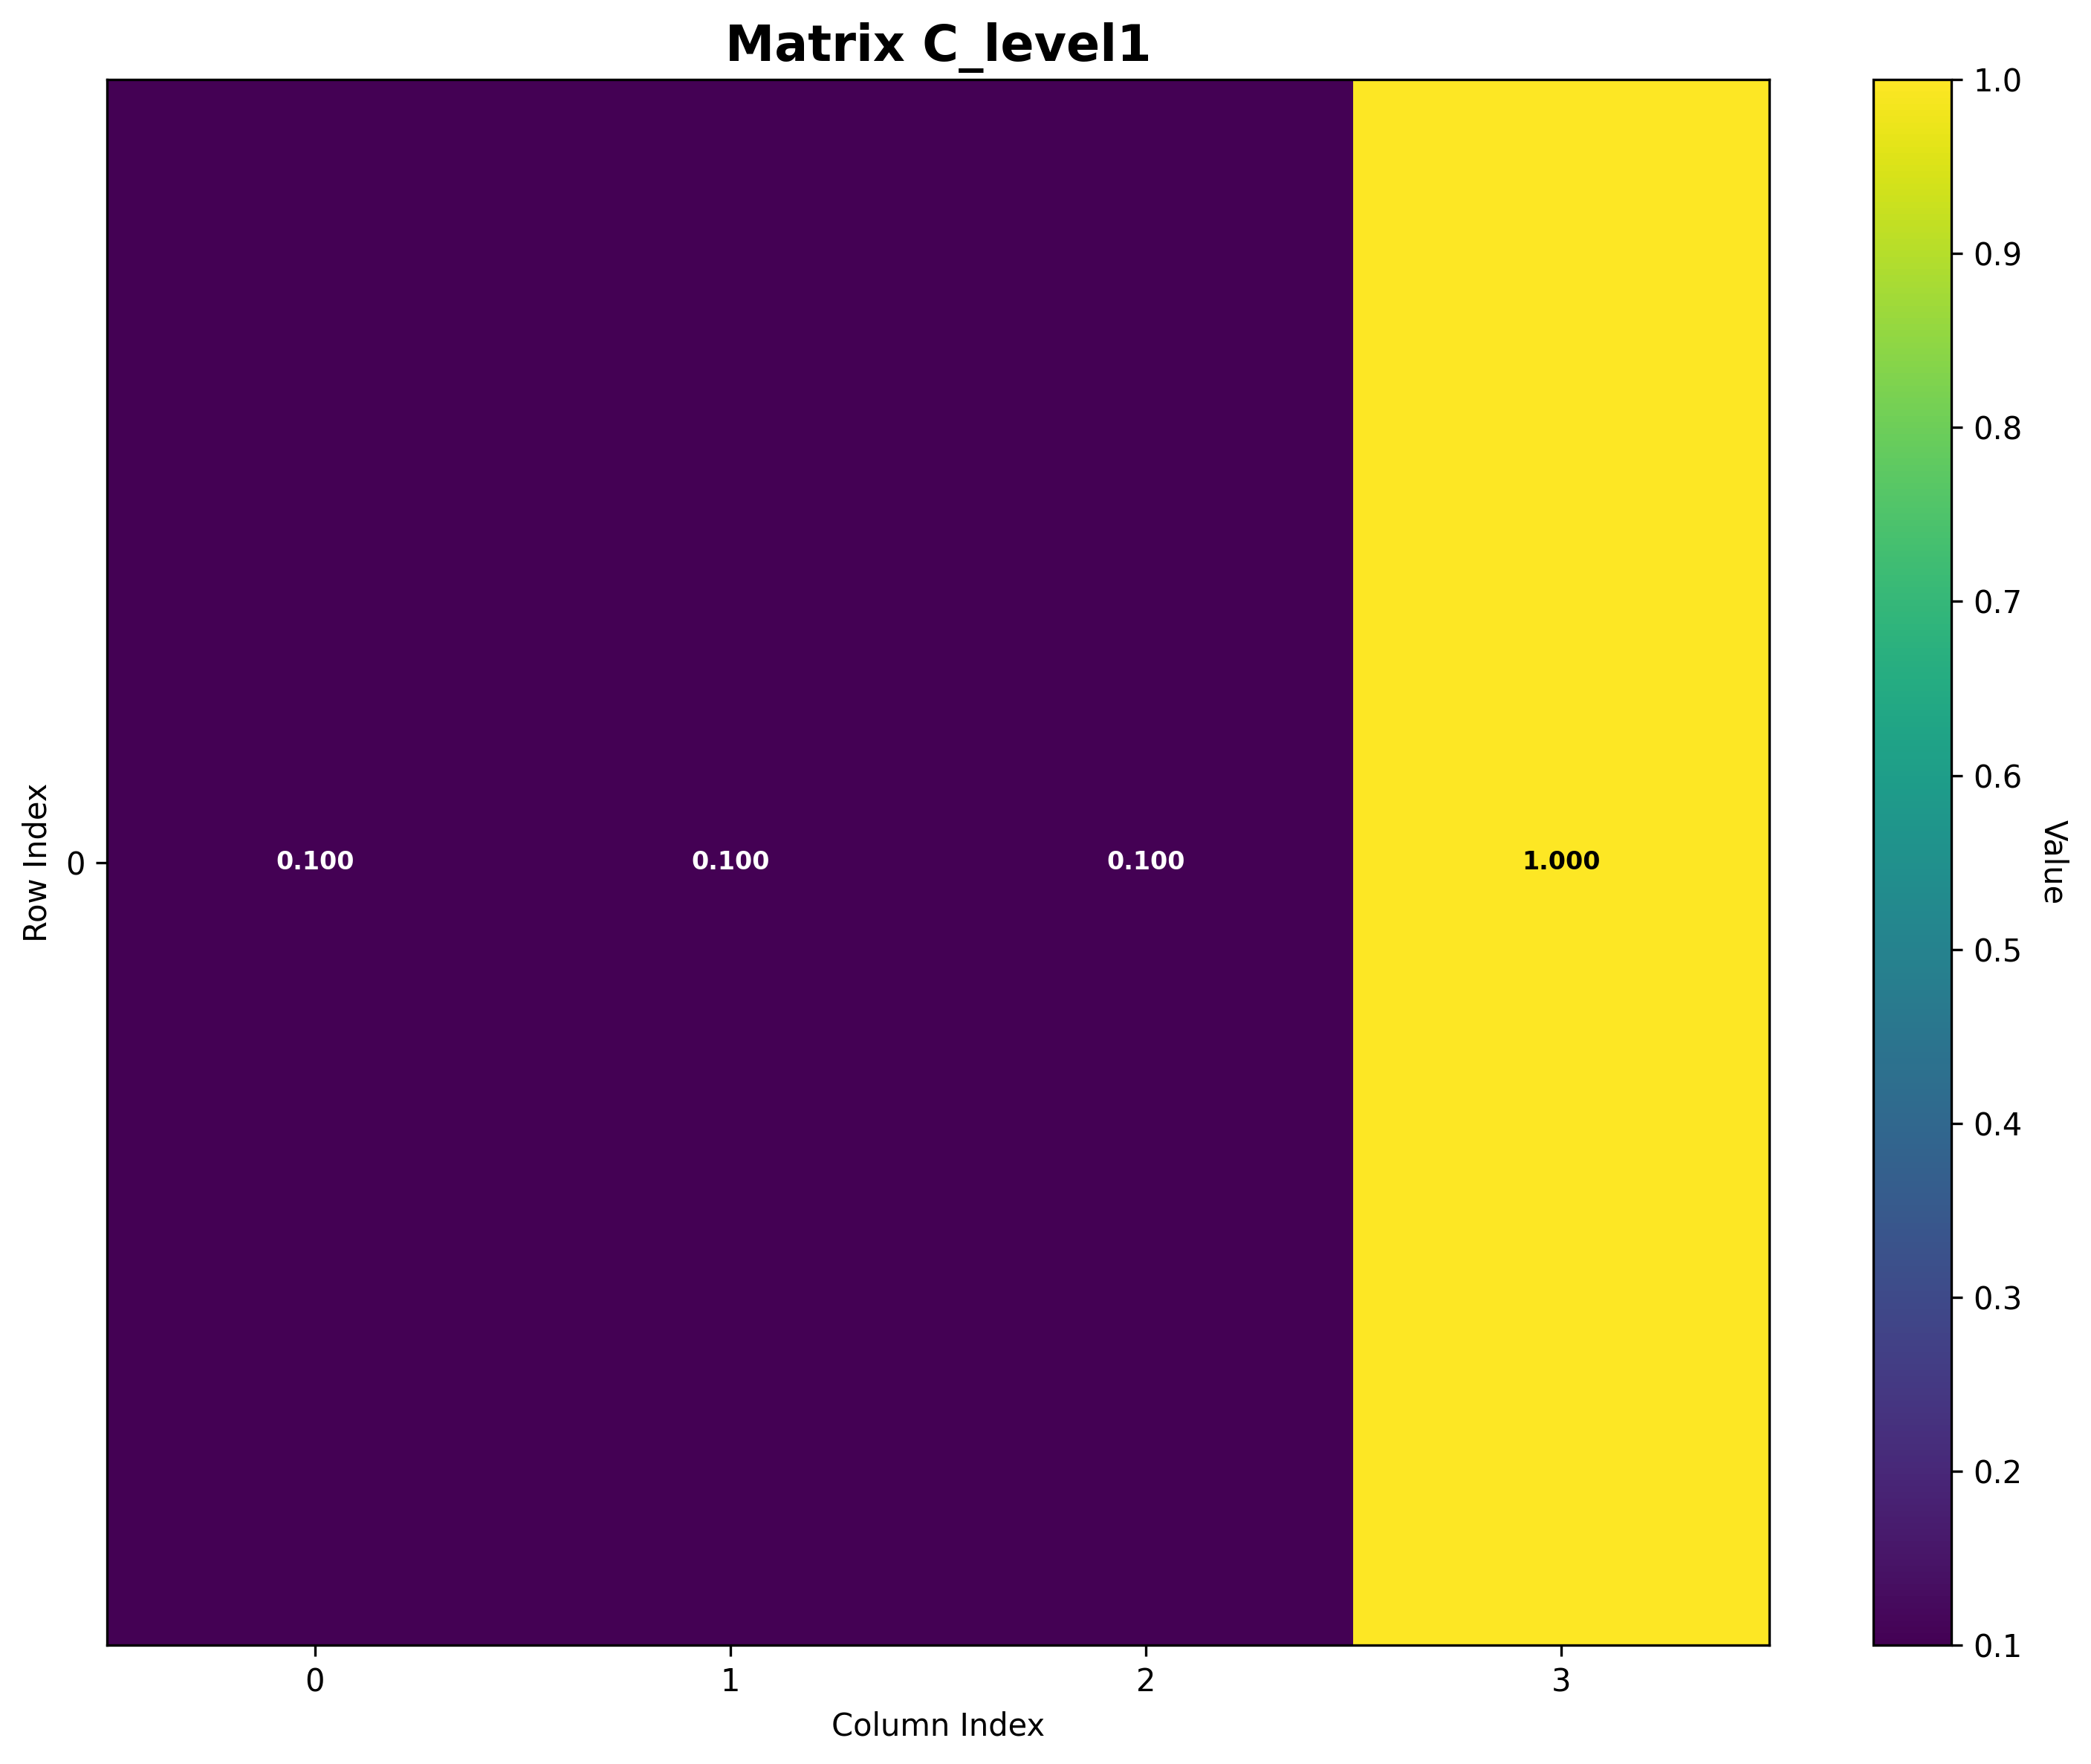

The table this chart was drawn from, first rows:
Matrix: C_level1
Shape: (1, 4)
Data type: float64
Col 0, Col 1, Col 2, Col 3
Row 0, 0.1, 0.1, 0.1, 1.0
